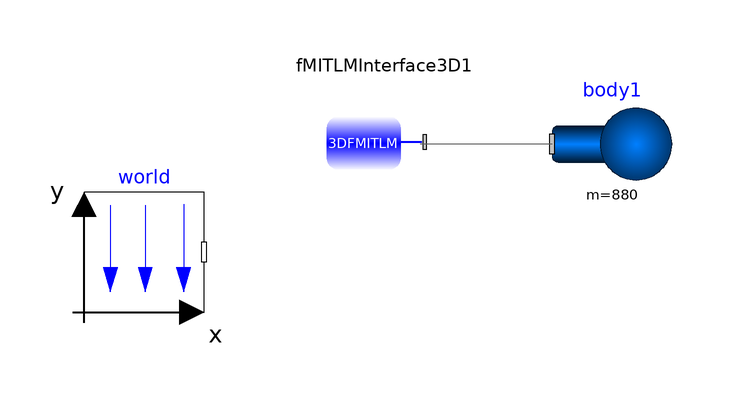

This picture is the connection diagram that the Modelica source below describes through its graphical annotations.

model load
  inner Modelica.Mechanics.MultiBody.World world annotation(Placement(visible = true, transformation(origin = {-56, 20}, extent = {{-10, -10}, {10, 10}}, rotation = 0)));
  Modelica.Mechanics.MultiBody.Parts.Body body1(m = 880, r_CM = {0, -0.3, 0})  annotation(Placement(visible = true, transformation(origin = {22, 38}, extent = {{-10, -10}, {10, 10}}, rotation = 0)));
  FMITLM.FMITLM_Interface_3D.FMITLMInterface3D fMITLMInterface3D1 annotation(Placement(visible = true, transformation(origin = {-16, 38}, extent = {{-10, -10}, {10, 10}}, rotation = 180)));

  input Real f[3](start = zeros(3));
  input Real t[3](start = zeros(3));
equation
  fMITLMInterface3D1.f = f;
  fMITLMInterface3D1.t = t;
  
  connect(body1.frame_a, fMITLMInterface3D1.frame_a) annotation(Line(points = {{12, 38}, {-8, 38}, {-8, 38}, {-10, 38}}, color = {95, 95, 95}));
  annotation(uses(Modelica(version = "3.2.2")));
end load;